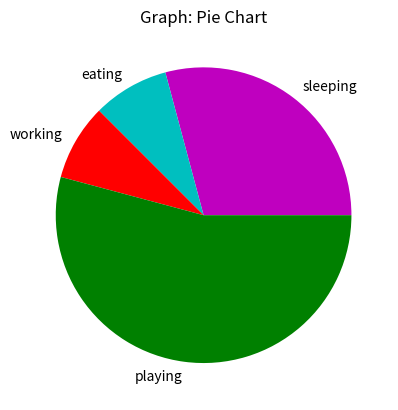

The script that saved this image:

# coding: utf-8

# ### Pie Chart is used to show parts to the whole, and often a % share. 

# In[1]:

import matplotlib.pyplot as plt


# In[35]:

days = [1,2,3,4,5]

sleeping = [7,8,6,11,7]
eating = [2,3,4,3,2]
working = [7,8,7,2,2]
playing = [8,5,7,8,13]


# In[36]:

slices = [7,2,2,13]
activities = ['sleeping','eating','working','playing']
cols = ['m','c','r','g']


# In[44]:

plt.pie(slices, labels = activities, colors=cols)
# startangle , shadow= , explode , autopct


# In[45]:

plt.title('Graph: Pie Chart')


# In[46]:

plt.show()


# In[ ]:




# In[ ]:



